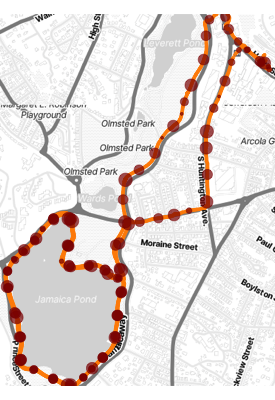

The file beside this chart, header and first rows:
longitude, latitude, datetime
-71.11, 42.33, 2022-01-01T14:42:01Z
-71.11, 42.33, 2022-01-01T14:42:06Z
-71.11, 42.33, 2022-01-01T14:42:08Z
-71.11, 42.33, 2022-01-01T14:42:10Z
-71.11, 42.33, 2022-01-01T14:42:11Z
-71.11, 42.33, 2022-01-01T14:42:12Z
-71.11, 42.33, 2022-01-01T14:42:13Z
-71.11, 42.33, 2022-01-01T14:42:14Z
-71.11, 42.33, 2022-01-01T14:42:15Z
-71.11, 42.33, 2022-01-01T14:42:16Z
-71.11, 42.33, 2022-01-01T14:42:17Z
-71.11, 42.33, 2022-01-01T14:42:19Z
-71.11, 42.33, 2022-01-01T14:42:20Z
-71.11, 42.33, 2022-01-01T14:42:21Z
-71.11, 42.33, 2022-01-01T14:42:22Z
-71.11, 42.33, 2022-01-01T14:42:23Z
-71.11, 42.33, 2022-01-01T14:42:24Z
-71.11, 42.33, 2022-01-01T14:42:25Z
-71.11, 42.33, 2022-01-01T14:42:27Z
-71.11, 42.33, 2022-01-01T14:42:28Z
-71.11, 42.33, 2022-01-01T14:42:29Z
-71.11, 42.33, 2022-01-01T14:42:30Z
-71.11, 42.33, 2022-01-01T14:42:32Z
-71.11, 42.33, 2022-01-01T14:42:33Z
-71.11, 42.33, 2022-01-01T14:42:34Z
-71.11, 42.33, 2022-01-01T14:42:35Z
-71.11, 42.33, 2022-01-01T14:42:37Z
-71.11, 42.33, 2022-01-01T14:42:38Z
-71.11, 42.33, 2022-01-01T14:42:40Z
-71.11, 42.33, 2022-01-01T14:42:41Z
-71.11, 42.33, 2022-01-01T14:42:42Z
-71.11, 42.33, 2022-01-01T14:42:43Z
-71.11, 42.33, 2022-01-01T14:42:44Z
-71.11, 42.33, 2022-01-01T14:42:46Z
-71.11, 42.33, 2022-01-01T14:42:47Z
-71.11, 42.33, 2022-01-01T14:42:48Z
-71.11, 42.33, 2022-01-01T14:42:49Z
-71.11, 42.33, 2022-01-01T14:42:50Z
-71.11, 42.33, 2022-01-01T14:42:51Z
-71.11, 42.33, 2022-01-01T14:42:53Z
-71.11, 42.33, 2022-01-01T14:42:54Z
-71.11, 42.33, 2022-01-01T14:42:55Z
-71.11, 42.33, 2022-01-01T14:42:56Z
-71.11, 42.33, 2022-01-01T14:42:57Z
-71.11, 42.33, 2022-01-01T14:42:58Z
-71.11, 42.33, 2022-01-01T14:42:59Z
-71.11, 42.33, 2022-01-01T14:43:00Z
-71.11, 42.33, 2022-01-01T14:43:02Z
-71.11, 42.33, 2022-01-01T14:43:03Z
-71.11, 42.33, 2022-01-01T14:43:05Z
-71.11, 42.33, 2022-01-01T14:43:07Z
-71.11, 42.33, 2022-01-01T14:43:09Z
-71.11, 42.33, 2022-01-01T14:43:10Z
-71.11, 42.33, 2022-01-01T14:43:11Z
-71.11, 42.33, 2022-01-01T14:43:14Z
-71.11, 42.33, 2022-01-01T14:43:21Z
-71.11, 42.33, 2022-01-01T14:43:24Z
-71.11, 42.33, 2022-01-01T14:43:25Z
-71.11, 42.33, 2022-01-01T14:43:26Z
-71.11, 42.33, 2022-01-01T14:43:32Z
... 3,021 more rows
